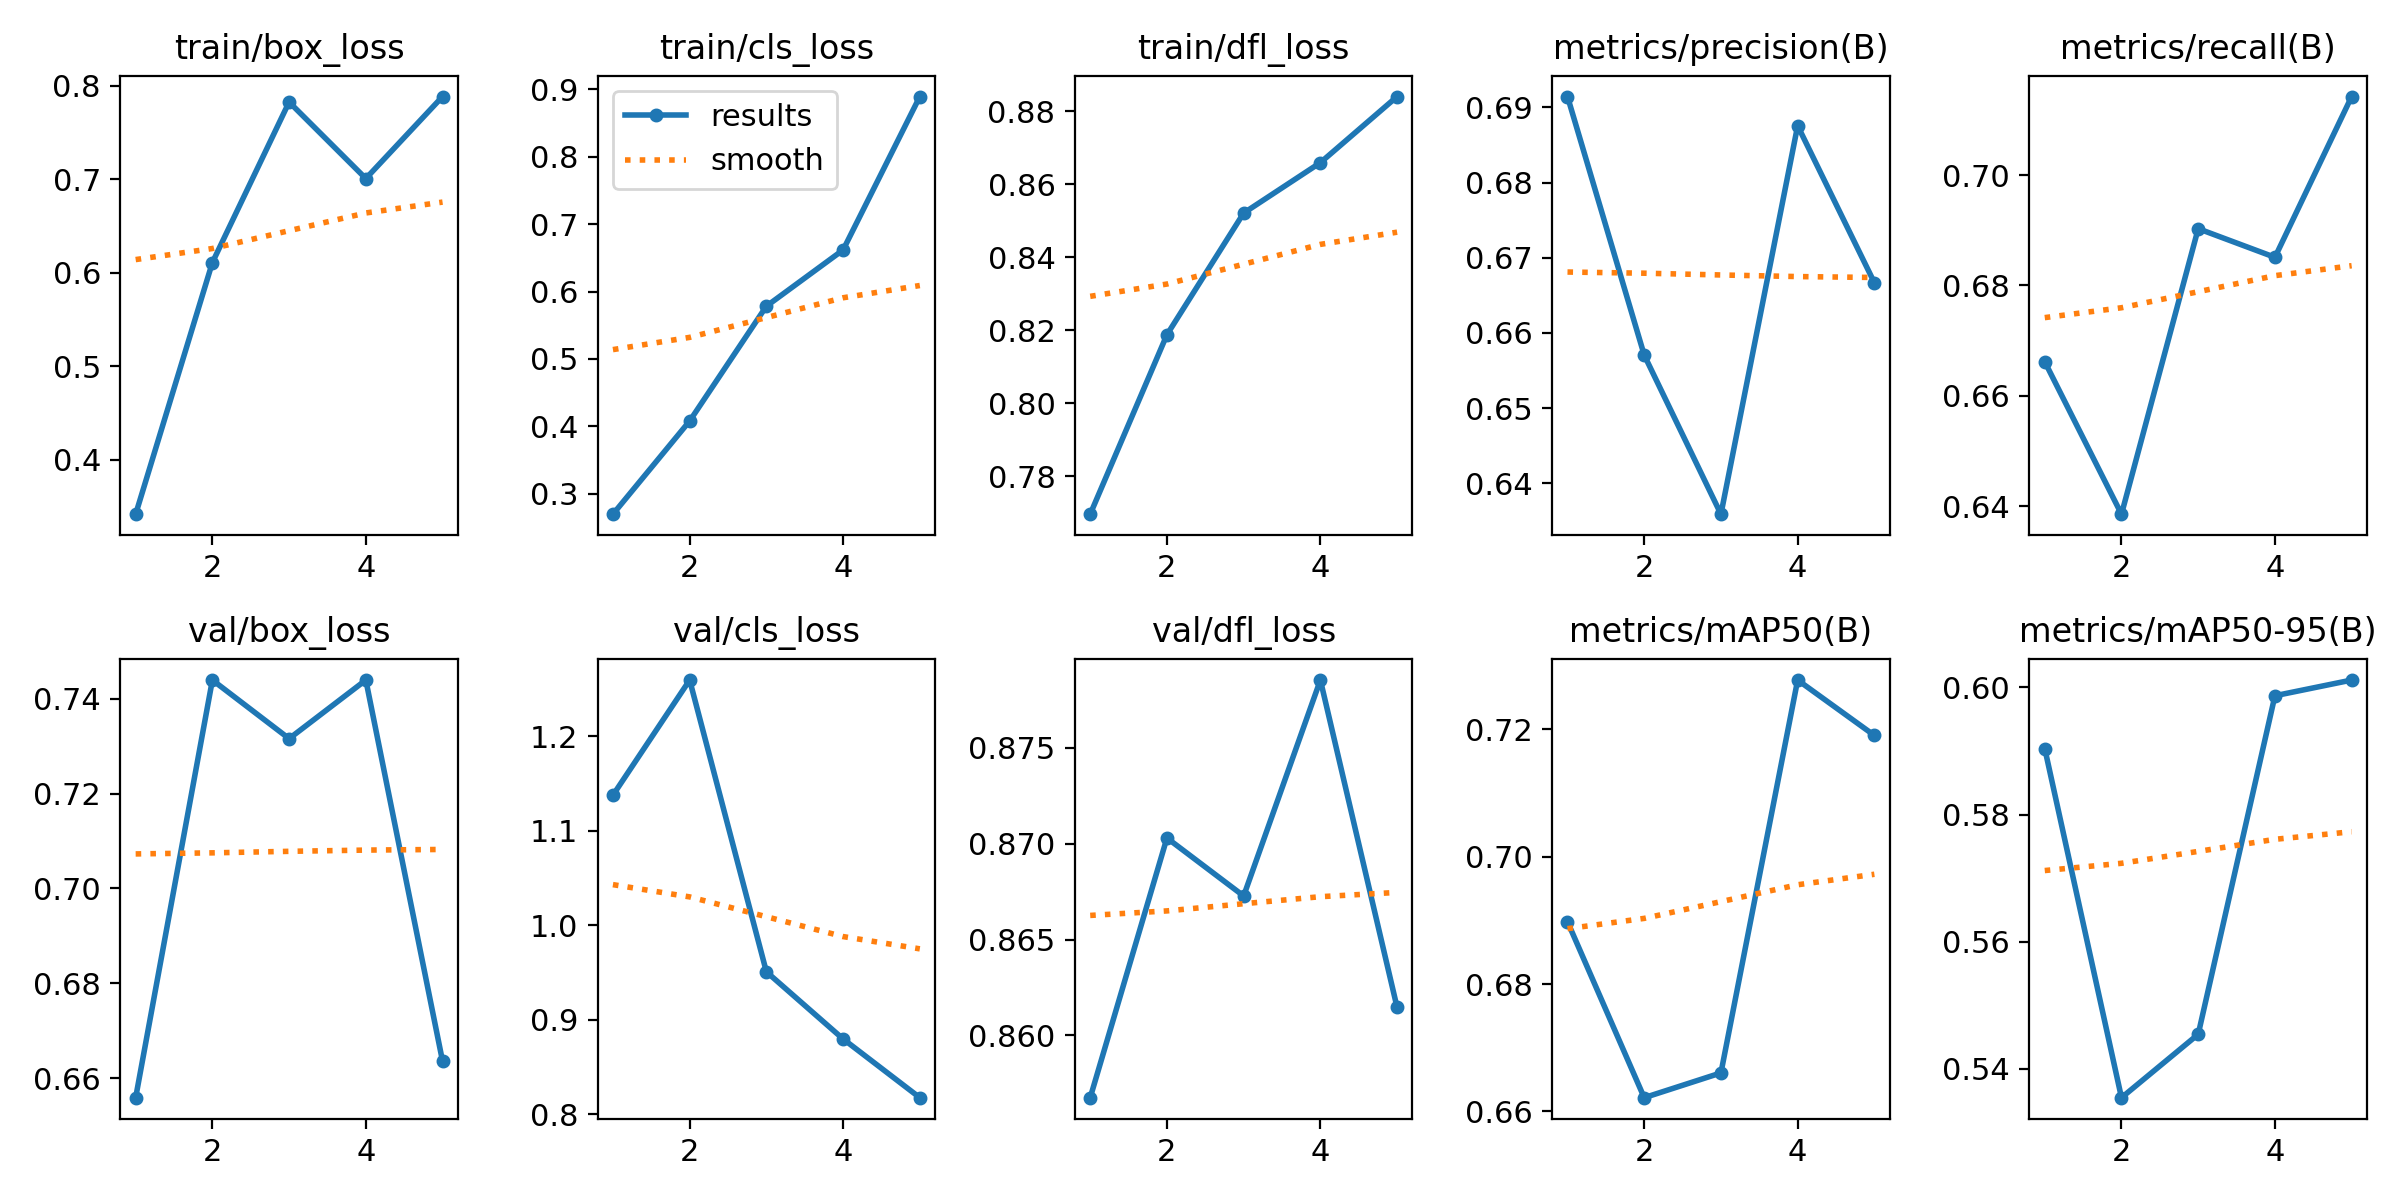

Data behind this chart, as committed beside it:
epoch, time, train/box_loss, train/cls_loss, train/dfl_loss, metrics/precision(B), metrics/recall(B), metrics/mAP50(B), metrics/mAP50-95(B), val/box_loss, val/cls_loss, val/dfl_loss, lr/pg0, lr/pg1, lr/pg2
1, 35.52, 0.3417, 0.2696, 0.7696, 0.6914, 0.6662, 0.6898, 0.5904, 0.6559, 1.138, 0.8568, 0.0005536, 0.0005536, 0.0005536
2, 69.5, 0.6108, 0.4079, 0.8188, 0.6571, 0.6386, 0.6622, 0.5354, 0.744, 1.259, 0.8703, 0.0008897, 0.0008897, 0.0008897
3, 103.4, 0.7824, 0.5782, 0.8521, 0.6359, 0.6903, 0.6661, 0.5454, 0.7316, 0.9507, 0.8673, 0.001006, 0.001006, 0.001006
4, 138.4, 0.7006, 0.6617, 0.8659, 0.6876, 0.6851, 0.7278, 0.5987, 0.744, 0.8797, 0.8785, 0.0006768, 0.0006768, 0.0006768
5, 171.9, 0.7883, 0.8893, 0.8841, 0.6667, 0.7142, 0.7191, 0.6012, 0.6636, 0.8175, 0.8615, 0.0003467, 0.0003467, 0.0003467
